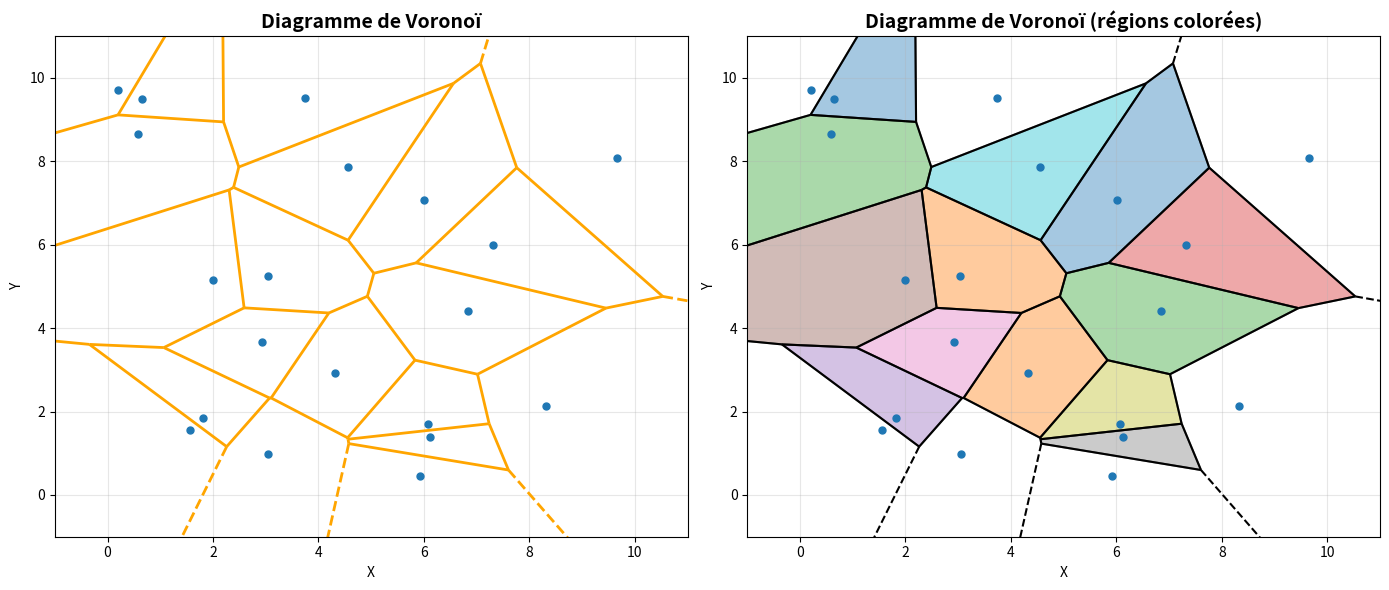

This chart was generated by the following Python code: (Note: this script raises an exception after producing the figure.)
import numpy as np
import matplotlib.pyplot as plt
from scipy.spatial import Voronoi, voronoi_plot_2d

# Générer des points aléatoires
np.random.seed(42)
points = np.random.rand(20, 2) * 10

# Créer le diagramme de Voronoï
vor = Voronoi(points)

# Créer la figure
fig, (ax1, ax2) = plt.subplots(1, 2, figsize=(14, 6))

# Premier graphique : Diagramme de Voronoï simple
voronoi_plot_2d(vor, ax=ax1, show_vertices=False, line_colors='orange', 
                line_width=2, point_size=10)
ax1.set_xlim([-1, 11])
ax1.set_ylim([-1, 11])
ax1.set_title('Diagramme de Voronoï', fontsize=14, fontweight='bold')
ax1.set_xlabel('X')
ax1.set_ylabel('Y')
ax1.grid(True, alpha=0.3)

# Deuxième graphique : Version colorée avec remplissage
voronoi_plot_2d(vor, ax=ax2, show_vertices=False, line_colors='black', 
                line_width=1.5, point_size=10)

# Colorier les régions
for region in vor.regions:
    if not -1 in region and len(region) > 0:
        polygon = [vor.vertices[i] for i in region]
        ax2.fill(*zip(*polygon), alpha=0.4, edgecolor='black', linewidth=1.5)

ax2.set_xlim([-1, 11])
ax2.set_ylim([-1, 11])
ax2.set_title('Diagramme de Voronoï (régions colorées)', fontsize=14, fontweight='bold')
ax2.set_xlabel('X')
ax2.set_ylabel('Y')
ax2.grid(True, alpha=0.3)

plt.tight_layout()
plt.savefig('/mnt/user-data/outputs/voronoi_diagram.png', dpi=300, bbox_inches='tight')
print("✓ Diagramme de Voronoï créé avec succès!")
print(f"✓ Nombre de points: {len(points)}")
print(f"✓ Nombre de régions: {len(vor.regions)}")
print("✓ Image sauvegardée: voronoi_diagram.png")

plt.show()
